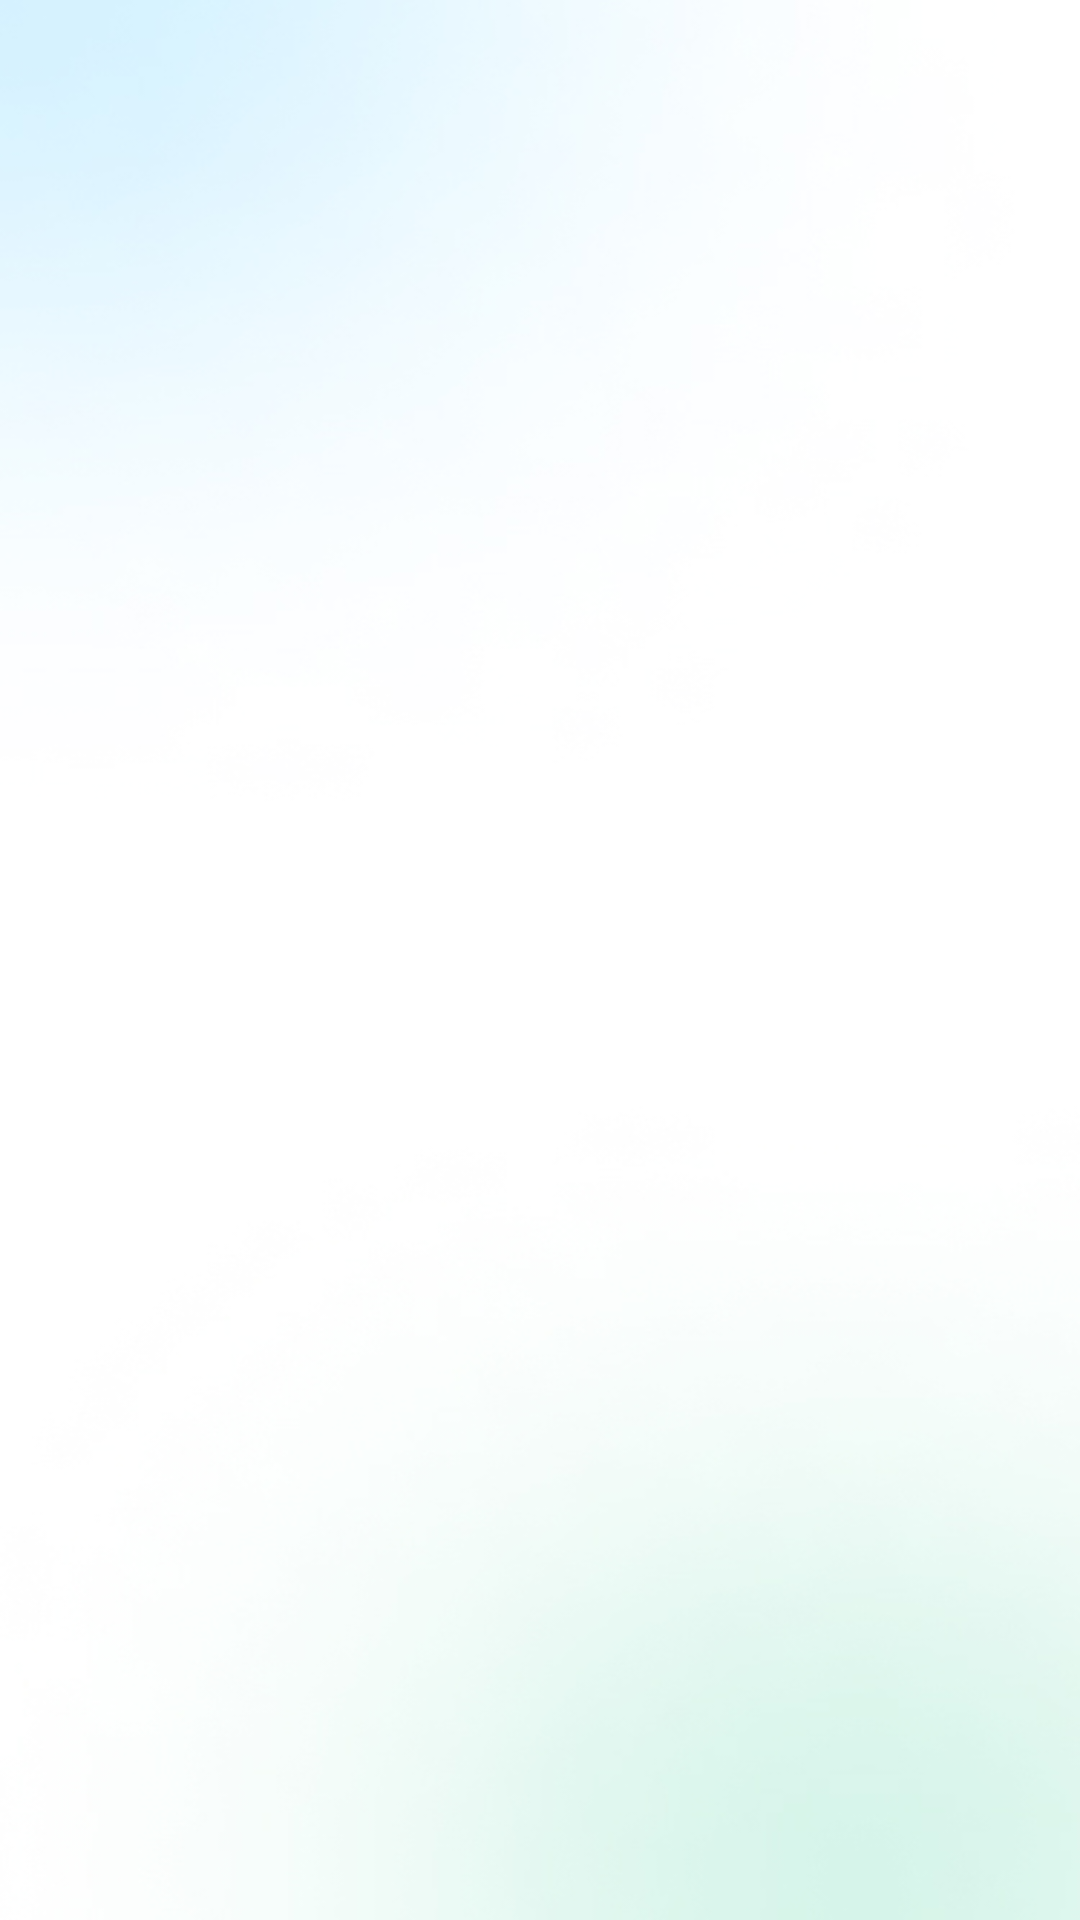

Here is an Android app screen rendered from its layout file. Give the layout XML and the strings, colors and styles it references.
<!-- AndroidManifest.xml: application theme Theme.Trueheal -->
<!-- res/layout/fragment_history.xml -->
<?xml version="1.0" encoding="utf-8"?>
<ScrollView xmlns:android="http://schemas.android.com/apk/res/android"
    android:layout_width="match_parent"
    android:layout_height="match_parent"
    xmlns:app="http://schemas.android.com/apk/res-auto"
    android:background="@drawable/background">

</ScrollView>
<!-- resources referenced by this layout -->
<resources>
  <!-- drawable background: jpg bitmap (drawable, 35958 bytes) -->
  <style name="Theme.Trueheal" parent="Base.Theme.Trueheal" />
  <style name="Base.Theme.Trueheal" parent="Theme.Material3.DayNight.NoActionBar">
          
          
          <item name="android:statusBarColor">@color/black</item>
          <item name="android:fitsSystemWindows">true</item>
  
      </style>
  <color name="black">#ff000000</color>
</resources>
